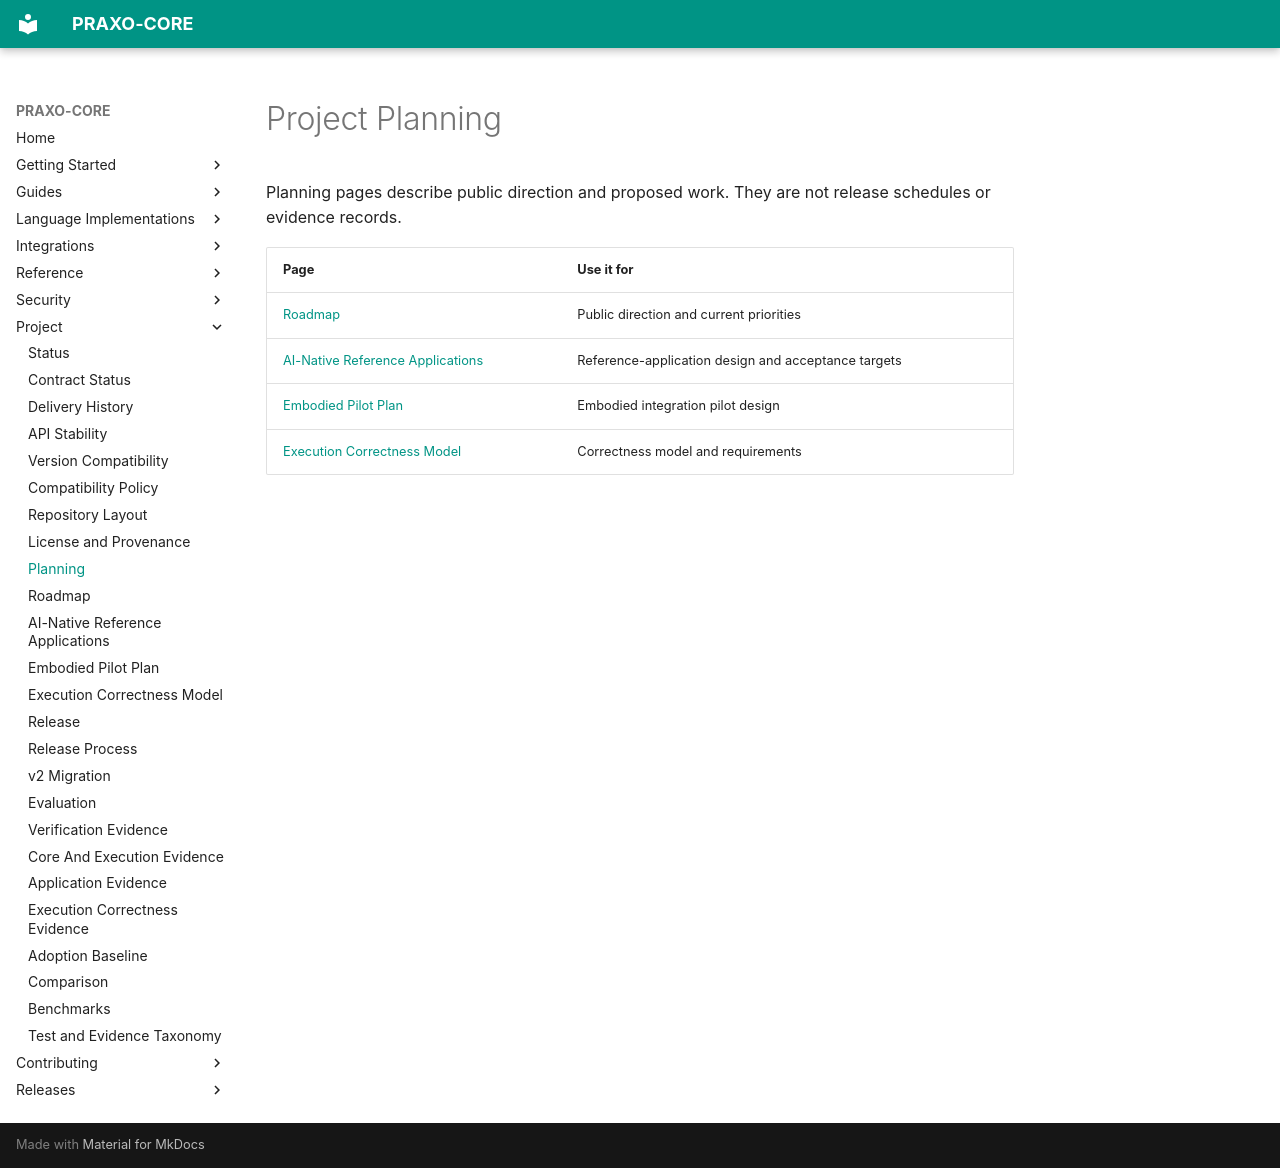

repository: axisvela/praxo-core · page: project/planning/index.html · generator: mkdocs

# Project Planning

Planning pages describe public direction and proposed work. They are not release
schedules or evidence records.

| Page | Use it for |
| --- | --- |
| [Roadmap](roadmap.md) | Public direction and current priorities |
| [AI-Native Reference Applications](ai-native-reference-applications.md) | Reference-application design and acceptance targets |
| [Embodied Pilot Plan](embodied-pilot.md) | Embodied integration pilot design |
| [Execution Correctness Model](execution-correctness-model.md) | Correctness model and requirements |
